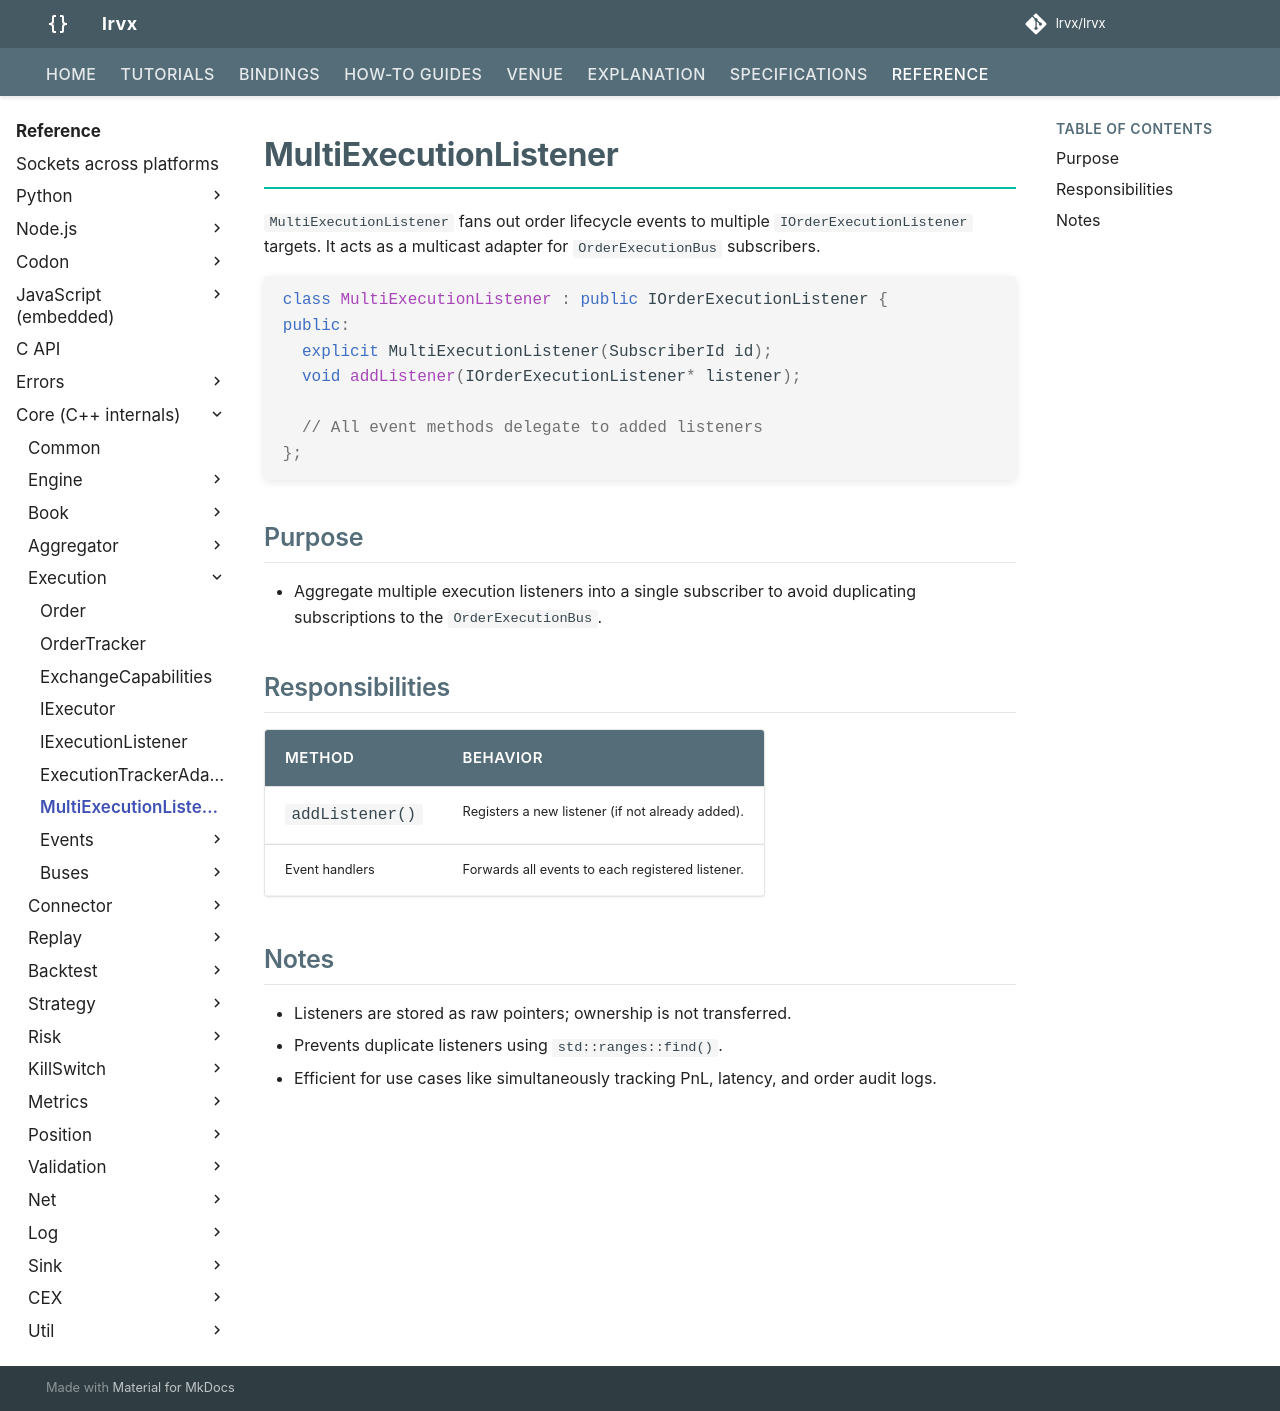

repository: FLOX-Foundation/flox · page: reference/api/execution/multi_execution_listener/index.html · generator: mkdocs

# MultiExecutionListener

`MultiExecutionListener` fans out order lifecycle events to multiple `IOrderExecutionListener` targets. It acts as a multicast adapter for `OrderExecutionBus` subscribers.

```cpp
class MultiExecutionListener : public IOrderExecutionListener {
public:
  explicit MultiExecutionListener(SubscriberId id);
  void addListener(IOrderExecutionListener* listener);

  // All event methods delegate to added listeners
};
```

## Purpose

* Aggregate multiple execution listeners into a single subscriber to avoid duplicating subscriptions to the `OrderExecutionBus`.

## Responsibilities

| Method          | Behavior                                         |
| --------------- | ------------------------------------------------ |
| `addListener()` | Registers a new listener (if not already added). |
| Event handlers  | Forwards all events to each registered listener. |

## Notes

* Listeners are stored as raw pointers; ownership is not transferred.
* Prevents duplicate listeners using `std::ranges::find()`.
* Efficient for use cases like simultaneously tracking PnL, latency, and order audit logs.
